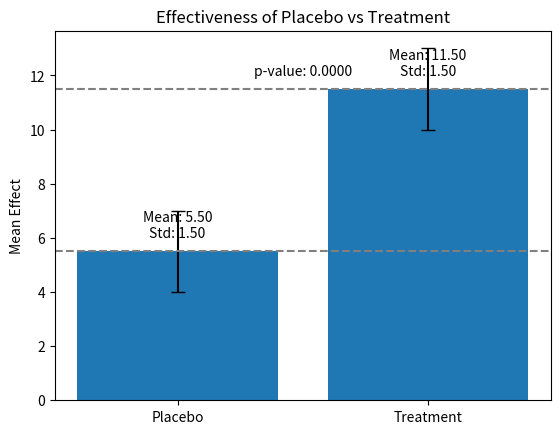

This figure's Python source:
import numpy as np
from scipy import stats
import matplotlib.pyplot as plt

# Data from the clinical trial
placebo_group = np.array([5, 8, 6, 4, 7, 3, 5, 4, 6, 7])
treatment_group = np.array([10, 12, 11, 9, 13, 11, 10, 12, 14, 13])

# Perform hypothesis test
t_stat, p_value = stats.ttest_ind(placebo_group, treatment_group)

alpha = 0.05
if p_value < alpha:
    print("Reject null hypothesis. The new treatment has a statistically significant effect compared to the placebo.")
else:
    print("Fail to reject null hypothesis. There is no statistically significant effect of the new treatment compared to the placebo.")

# Visualize the data and p-value
plt.bar(['Placebo', 'Treatment'], [np.mean(placebo_group), np.mean(treatment_group)], yerr=[np.std(placebo_group), np.std(treatment_group)], capsize=5)
plt.ylabel('Mean Effect')
plt.title('Effectiveness of Placebo vs Treatment')
plt.text(0, np.mean(placebo_group) + 0.5, f'Mean: {np.mean(placebo_group):.2f}\nStd: {np.std(placebo_group):.2f}', ha='center')
plt.text(1, np.mean(treatment_group) + 0.5, f'Mean: {np.mean(treatment_group):.2f}\nStd: {np.std(treatment_group):.2f}', ha='center')
plt.axhline(y=np.mean(placebo_group), color='gray', linestyle='--')
plt.axhline(y=np.mean(treatment_group), color='gray', linestyle='--')
plt.text(0.5, max(np.mean(placebo_group), np.mean(treatment_group)) + 0.5, f'p-value: {p_value:.4f}', ha='center')
plt.show()
